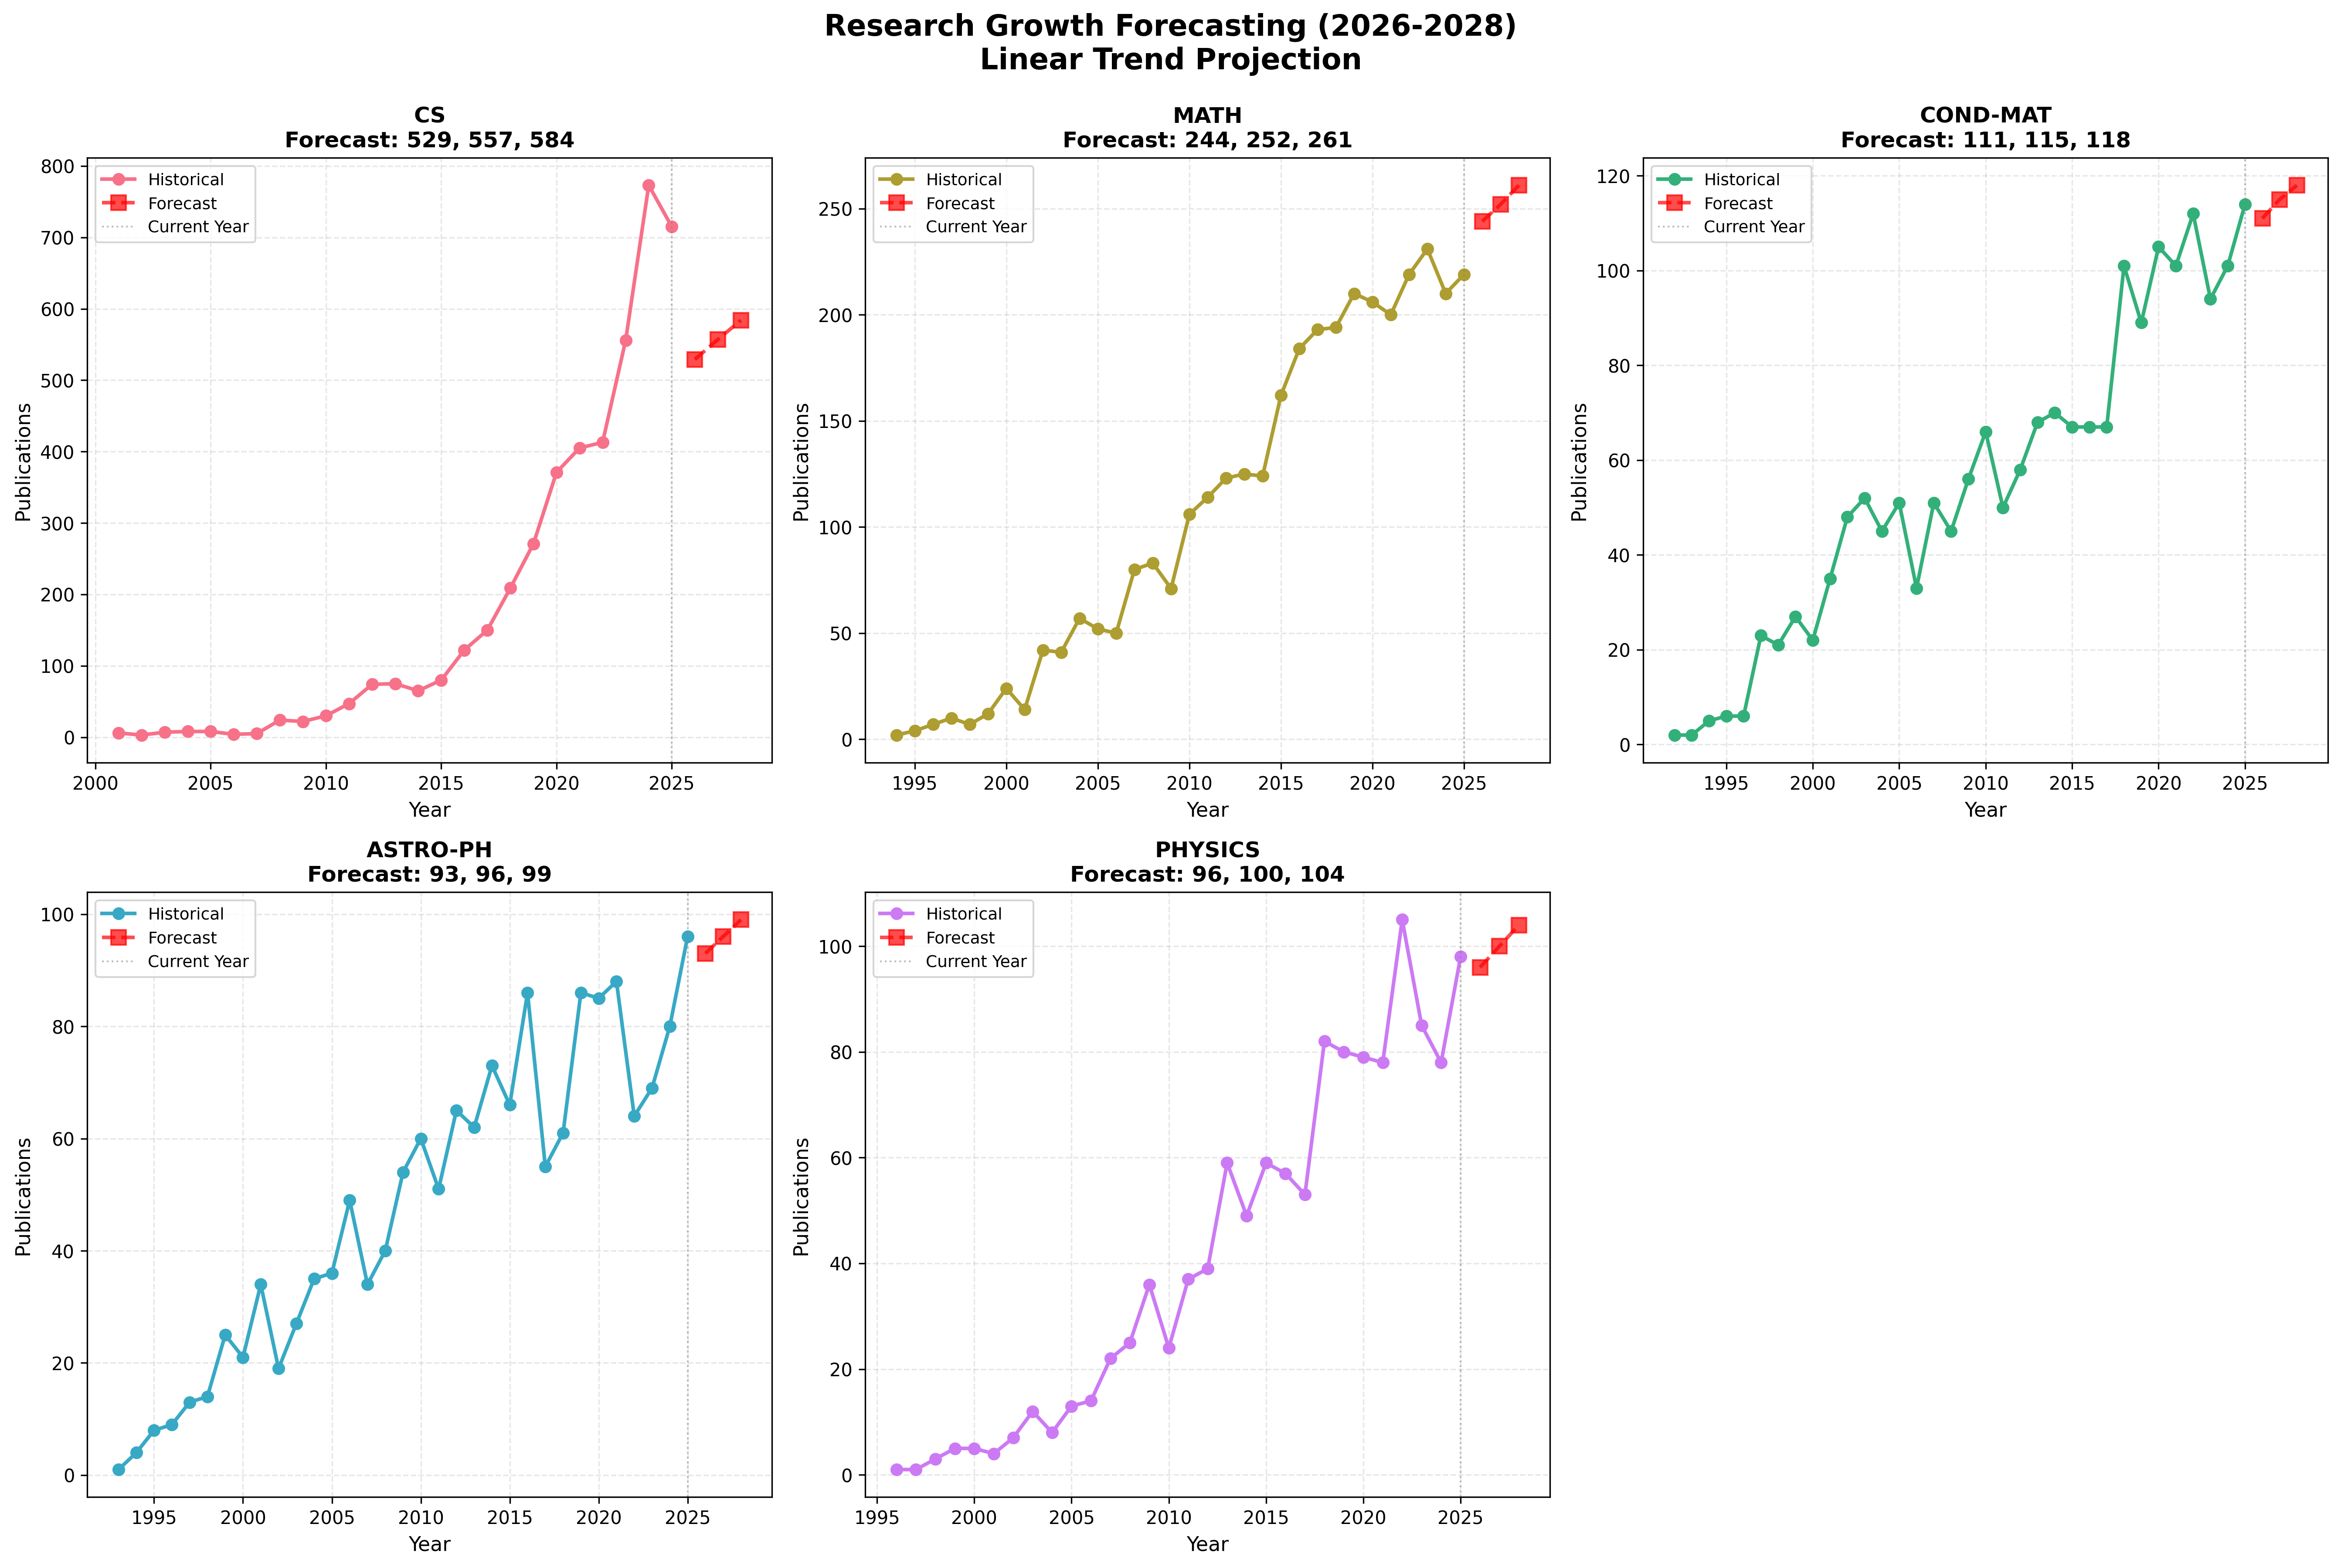

The data file committed next to this chart (first rows):
, 2026, 2027, 2028
cs, 529, 557, 584
math, 244, 252, 261
cond-mat, 111, 115, 118
astro-ph, 93, 96, 99
physics, 96, 100, 104
